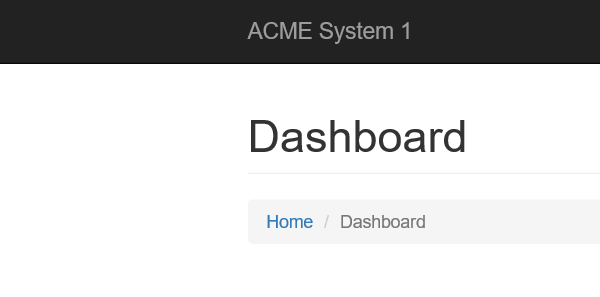
Task: Performer Project 2 Pahse 1
Workflow: System1_NavigateTo_WorkItems

Step 1: Attach Browser 'iexplore.exe ACME' in window 'ACME System 1*'
